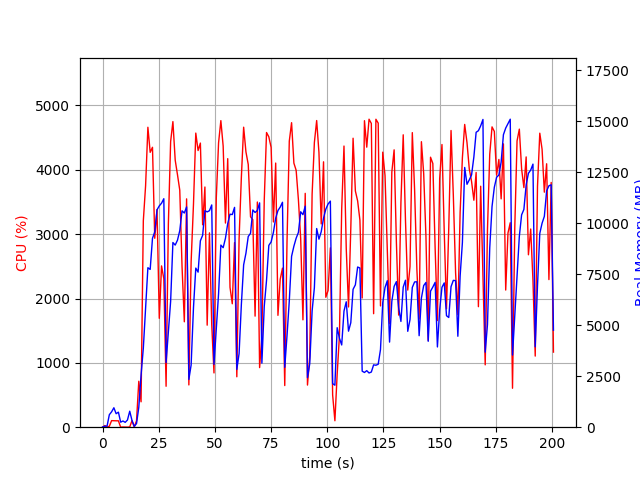

The data file committed next to this chart (first rows):
elapsed_time, nproc, cpu, mem_real, mem_virtual
3.910064697265625e-05, 1, 0.0, 10.36, 3192
1.006, 2, 25.8, 46.12, 153.7
2.014, 2, 3.0, 56.62, 164.5
3.022, 6, 14.9, 613.2, 2520
4.031, 4, 102.1, 754.4, 2522
5.039, 5, 100.2, 952.4, 3036
6.048, 3, 99.3, 661.8, 2100
7.055, 3, 99.2, 736.8, 2100
8.063, 3, 1.0, 246.3, 1534
9.07, 3, 3.0, 304.8, 1596
10.08, 3, 2.0, 237.8, 1528
11.09, 3, 1.0, 352.1, 1632
12.09, 8, 3.0, 784.2, 3509
13.1, 3, 102.1, 333.1, 1638
14.11, 1, 3.0, 41.08, 612
15.12, 1, 100.1, 176.8, 767
16.13, 1, 714.0, 972.4, 6584
17.14, 1, 394.7, 2551, 10373
18.15, 1, 3209, 3876, 12165
19.16, 1, 3753, 5811, 12229
20.17, 1, 4661, 7818, 17729
21.19, 1, 4272, 7735, 18153
22.22, 1, 4350, 9260, 18153
23.23, 1, 2936, 9574, 18153
24.24, 1, 3381, 10657, 18233
25.25, 1, 1692, 10848, 18236
26.26, 1, 2506, 10981, 18236
27.27, 1, 2307, 11200, 18332
28.27, 1, 636.2, 3168, 18332
29.28, 1, 3152, 4682, 18332
30.3, 1, 4438, 6171, 18332
31.31, 1, 4749, 9052, 18893
32.33, 1, 4150, 8928, 18893
33.35, 1, 3922, 9171, 18893
34.36, 1, 3684, 9635, 18893
35.37, 1, 2497, 10607, 18893
36.39, 1, 1638, 10500, 18893
37.4, 1, 3548, 10797, 18893
38.41, 1, 657.0, 2340, 18893
39.41, 1, 2570, 3048, 18893
40.47, 1, 3468, 5866, 18893
41.49, 1, 4571, 7800, 19073
42.51, 1, 4300, 7601, 19354
43.53, 1, 4415, 9138, 19354
44.54, 1, 3146, 9408, 19354
45.55, 1, 3733, 10613, 19354
46.56, 1, 1586, 10555, 19354
47.57, 1, 3020, 10614, 19354
48.58, 1, 1598, 10895, 19354
49.59, 1, 843.4, 3080, 19354
50.61, 1, 3562, 4850, 19354
51.63, 1, 4419, 6542, 19372
52.64, 1, 4764, 8927, 19480
53.67, 1, 4369, 8799, 19480
54.69, 1, 3172, 9260, 19480
55.7, 1, 4173, 9978, 19480
56.71, 1, 2175, 10440, 19480
57.73, 1, 1918, 10424, 19480
58.74, 1, 2869, 10775, 19480
59.75, 1, 783.6, 2832, 19480
... 139 more rows
